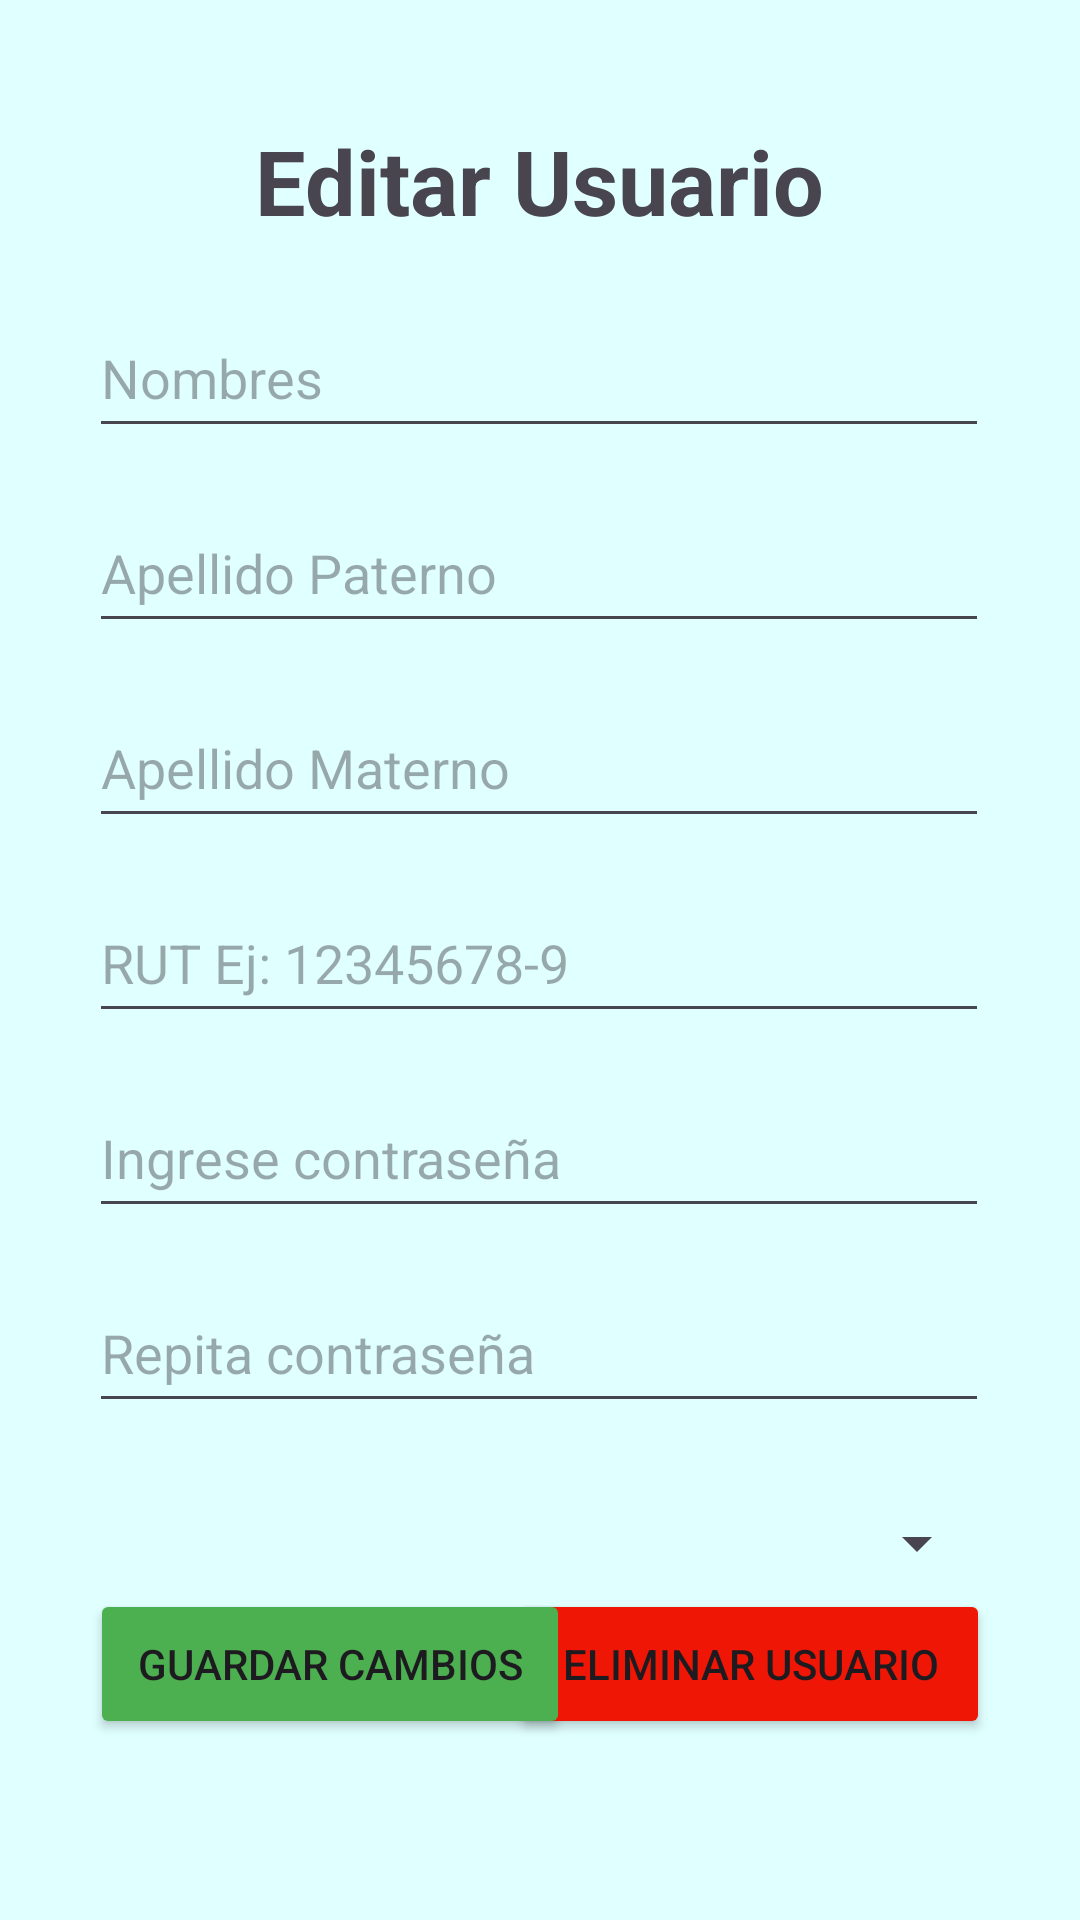

Reconstruct the res/layout file that produces this screen, plus the resources it refers to.
<!-- AndroidManifest.xml: application theme Theme.IoT_Ev3 -->
<!-- res/layout/activity_admin_editar_usuario.xml -->
<?xml version="1.0" encoding="utf-8"?>
<androidx.constraintlayout.widget.ConstraintLayout xmlns:android="http://schemas.android.com/apk/res/android"
    xmlns:app="http://schemas.android.com/apk/res-auto"
    xmlns:tools="http://schemas.android.com/tools"
    android:id="@+id/main"
    android:layout_width="match_parent"
    android:layout_height="match_parent"
    android:background="#e0ffff"
    tools:context=".admin_editar_ususario">

    <EditText
        android:id="@+id/input_admin_editar_usuario_rut"
        android:layout_width="300dp"
        android:layout_height="50dp"
        android:layout_marginTop="15dp"
        android:height="50dp"
        android:ems="10"
        android:hint="RUT Ej: 12345678-9"
        android:inputType="text"
        app:layout_constraintEnd_toEndOf="@+id/input_admin_editar_usuario_apellido_materno"
        app:layout_constraintHorizontal_bias="0.497"
        app:layout_constraintStart_toStartOf="@+id/input_admin_editar_usuario_apellido_materno"
        app:layout_constraintTop_toBottomOf="@+id/input_admin_editar_usuario_apellido_materno" />

    <EditText
        android:id="@+id/input_admin_editar_usuario_apellido_materno"
        android:layout_width="300dp"
        android:layout_height="50dp"
        android:layout_marginTop="15dp"
        android:height="50dp"
        android:ems="10"
        android:hint="Apellido Materno"
        android:inputType="text"
        app:layout_constraintEnd_toEndOf="@+id/input_admin_editar_usuario_apellido_paterno"
        app:layout_constraintHorizontal_bias="0.497"
        app:layout_constraintStart_toStartOf="@+id/input_admin_editar_usuario_apellido_paterno"
        app:layout_constraintTop_toBottomOf="@+id/input_admin_editar_usuario_apellido_paterno" />

    <EditText
        android:id="@+id/input_admin_editar_usuario_apellido_paterno"
        android:layout_width="300dp"
        android:layout_height="50dp"
        android:layout_marginTop="15dp"
        android:height="50dp"
        android:ems="10"
        android:hint="Apellido Paterno"
        android:inputType="text"
        app:layout_constraintEnd_toEndOf="@+id/input_admin_editar_usuario_nombres"
        app:layout_constraintHorizontal_bias="0.497"
        app:layout_constraintStart_toStartOf="@+id/input_admin_editar_usuario_nombres"
        app:layout_constraintTop_toBottomOf="@+id/input_admin_editar_usuario_nombres" />

    <EditText
        android:id="@+id/input_admin_editar_usuario_nombres"
        android:layout_width="300dp"
        android:layout_height="50dp"
        android:layout_marginTop="16dp"
        android:height="50dp"
        android:ems="10"
        android:hint="Nombres"
        android:inputType="text"
        app:layout_constraintBottom_toBottomOf="parent"
        app:layout_constraintEnd_toEndOf="parent"
        app:layout_constraintHorizontal_bias="0.497"
        app:layout_constraintStart_toStartOf="parent"
        app:layout_constraintTop_toTopOf="parent"
        app:layout_constraintVertical_bias="0.145" />

    <TextView
        android:id="@+id/txt_admin_editar_usuario_editar_usuario"
        android:layout_width="wrap_content"
        android:layout_height="wrap_content"
        android:layout_marginTop="40dp"
        android:text="Editar Usuario"
        android:textSize="30sp"
        android:textStyle="bold"
        app:layout_constraintEnd_toEndOf="parent"
        app:layout_constraintStart_toStartOf="parent"
        app:layout_constraintTop_toTopOf="parent" />

    <ImageView
        android:id="@+id/img_admin_editar_usuario_volver"
        android:layout_width="wrap_content"
        android:layout_height="wrap_content"
        android:src="@drawable/volver"
        app:layout_constraintBottom_toBottomOf="@+id/txt_admin_editar_usuario_editar_usuario"
        app:layout_constraintEnd_toStartOf="@+id/txt_admin_editar_usuario_editar_usuario"
        app:layout_constraintStart_toStartOf="parent"
        app:layout_constraintTop_toTopOf="@+id/txt_admin_editar_usuario_editar_usuario" />

    <Button
        android:id="@+id/btn_admin_editar_usuario_eliminar"
        android:layout_width="160dp"
        android:layout_height="50dp"
        android:layout_marginEnd="30dp"
        android:backgroundTint="#EF1606"
        android:text="Eliminar usuario"
        app:layout_constraintBottom_toBottomOf="parent"
        app:layout_constraintEnd_toEndOf="parent"
        app:layout_constraintTop_toTopOf="parent"
        app:layout_constraintVertical_bias="0.898" />

    <Button
        android:id="@+id/btn_admin_editar_usuario_guardar_cambios"
        android:layout_width="160dp"
        android:layout_height="50dp"
        android:layout_marginStart="30dp"
        android:backgroundTint="#4CAF50"
        android:text="Guardar Cambios"
        app:layout_constraintBottom_toBottomOf="parent"
        app:layout_constraintStart_toStartOf="parent"
        app:layout_constraintTop_toTopOf="parent"
        app:layout_constraintVertical_bias="0.898" />

    <Spinner
        android:id="@+id/spinner_admin_editar_usuario_estado"
        android:layout_width="300dp"
        android:layout_height="50dp"
        android:layout_marginTop="15dp"
        app:layout_constraintEnd_toEndOf="@+id/input_admin_editar_usuario_repetir_clave"
        app:layout_constraintStart_toStartOf="@+id/input_admin_editar_usuario_repetir_clave"
        app:layout_constraintTop_toBottomOf="@+id/input_admin_editar_usuario_repetir_clave" />

    <EditText
        android:id="@+id/input_admin_editar_usuario_clave"
        android:layout_width="300dp"
        android:layout_height="50dp"
        android:layout_marginTop="15dp"
        android:ems="10"
        android:hint="Ingrese contraseña"
        android:inputType="textPassword"
        app:layout_constraintEnd_toEndOf="@+id/input_admin_editar_usuario_rut"
        app:layout_constraintStart_toStartOf="@+id/input_admin_editar_usuario_rut"
        app:layout_constraintTop_toBottomOf="@+id/input_admin_editar_usuario_rut" />

    <EditText
        android:id="@+id/input_admin_editar_usuario_repetir_clave"
        android:layout_width="300dp"
        android:layout_height="50dp"
        android:layout_marginTop="15dp"
        android:ems="10"
        android:hint="Repita contraseña"
        android:inputType="textPassword"
        app:layout_constraintEnd_toEndOf="@+id/input_admin_editar_usuario_clave"
        app:layout_constraintStart_toStartOf="@+id/input_admin_editar_usuario_clave"
        app:layout_constraintTop_toBottomOf="@+id/input_admin_editar_usuario_clave" />

</androidx.constraintlayout.widget.ConstraintLayout>
<!-- resources referenced by this layout -->
<resources>
  <style name="Theme.IoT_Ev3" parent="Base.Theme.IoT_Ev3" />
  <style name="Base.Theme.IoT_Ev3" parent="Theme.Material3.DayNight.NoActionBar">
          
          
      </style>
</resources>
